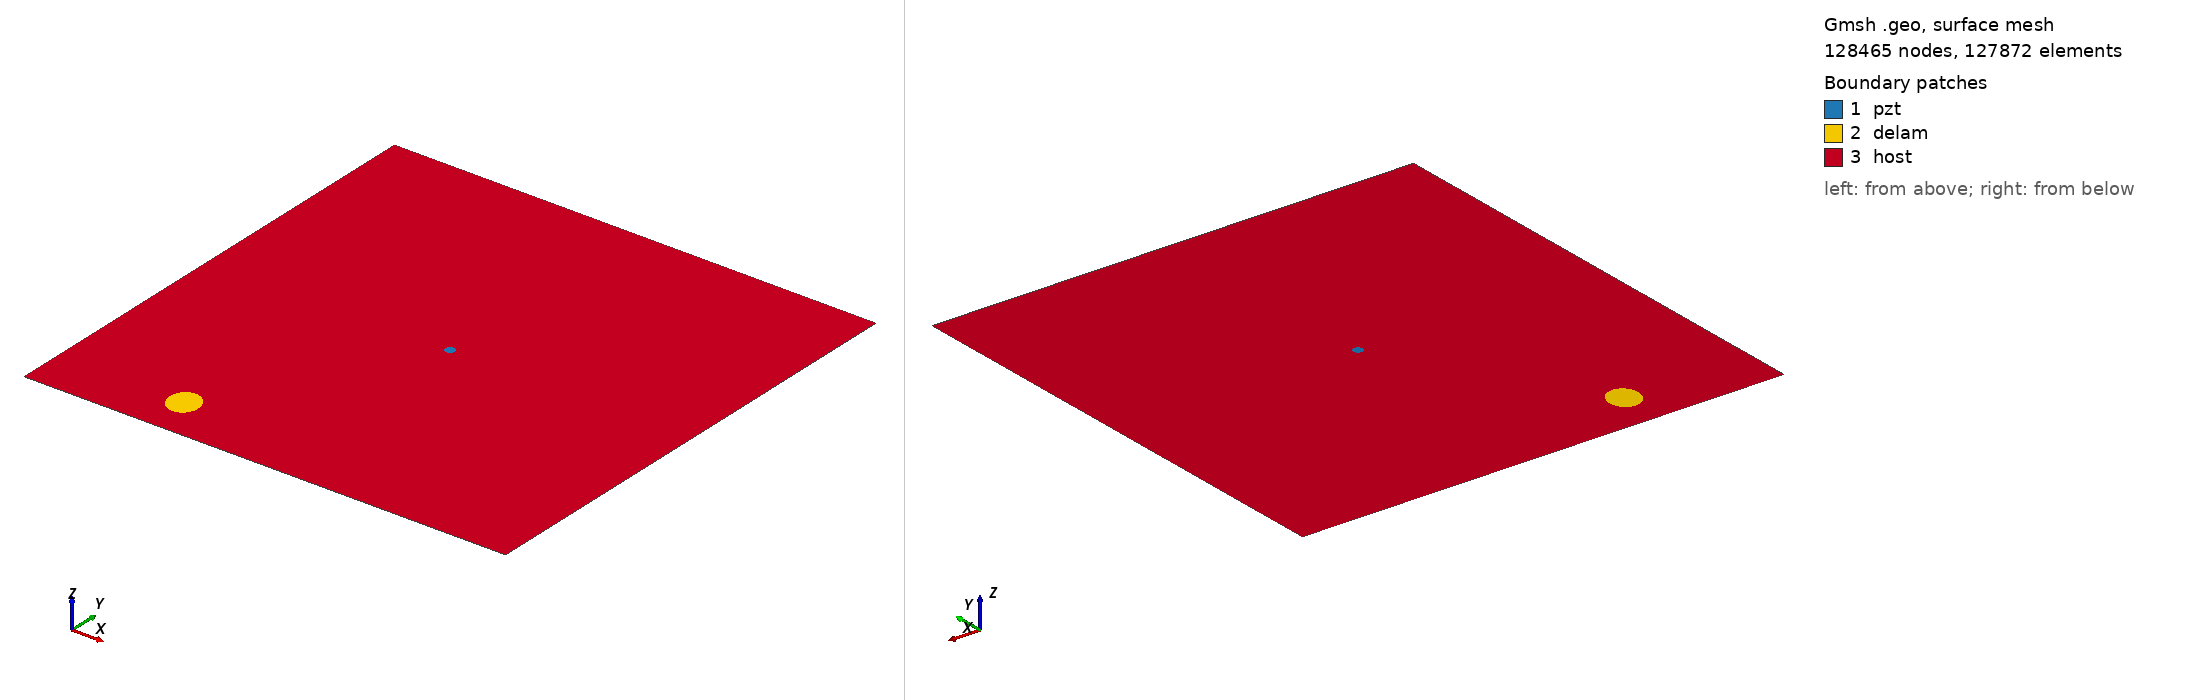

Gmsh geometry script, surface-meshed: 128465 nodes, 127872 surface elements. Boundary patches (legend numbers): 1 pzt, 2 delam, 3 host. Left view from above one corner, right view from below the opposite corner. Legend entries are the model's physical surfaces. The drawing asked Gmsh for element sizes between 1% and 20% of the model's largest extent; the script's own settings can give other sizes.

=== m2_rand_single_delam_240.geo (drawn) ===
SetFactory("OpenCASCADE");
L=0.500000; 
W=0.500000; 
a=0.017843; 
b=0.015495; 
x=0.131182; 
y=0.045530; 
alpha=0.603296 *Pi; 
r=0.005000; 
xpzt=0.250000; 
ypzt=0.250000; 
//+
Point(1) = {0, 0, 0, 1.0};
//+
Point(2) = {L, 0, 0, 1.0};
//+
Point(3) = {L, W, 0, 1.0};
//+
Point(4) = {0, W, 0, 1.0};
//+
Line(1) = {1, 2};
//+
Line(2) = {2, 3};
//+
Line(3) = {3, 4};
//+
Line(4) = {4, 1};
//+
Circle(5) = {xpzt, ypzt, -0, r, 0, 2*Pi};
//+
Ellipse(6) = {x, y, -0, a, b, 0, 2*Pi};
//+
Rotate {{0, 0, 1}, {x, y, 0}, alpha} {
  Curve{6}; 
}
//+
Curve Loop(1) = {4, 1, 2, 3};
//+
Curve Loop(2) = {6};
//+
Curve Loop(3) = {5};
//+
Curve Loop(4) = {6};
//+
Curve Loop(5) = {5};
//+
Plane Surface(1) = {5};
//+
Plane Surface(2) = {4};
//+
Plane Surface(3) = {1, 2, 3};
//+
Point(9) = {xpzt, ypzt, 0, 1.0};
//+
Point{9} In Surface {1};// mesh node at centre of pzt
//+
Physical Surface("pzt") = {1};
//+
Physical Surface("delam") = {2};
//+
Physical Surface("host") = {3};

Mesh.Algorithm = 6; // Frontal
Mesh.CharacteristicLengthFactor = 0.034000;
Mesh.CharacteristicLengthMin = 0.001000;
Mesh.CharacteristicLengthMax = 0.200000;
Mesh.RecombineAll = 1; // Apply recombination algorithm
Mesh.SubdivisionAlgorithm = 1; // 1: all quadrangles
Mesh.Smoothing = 1;
